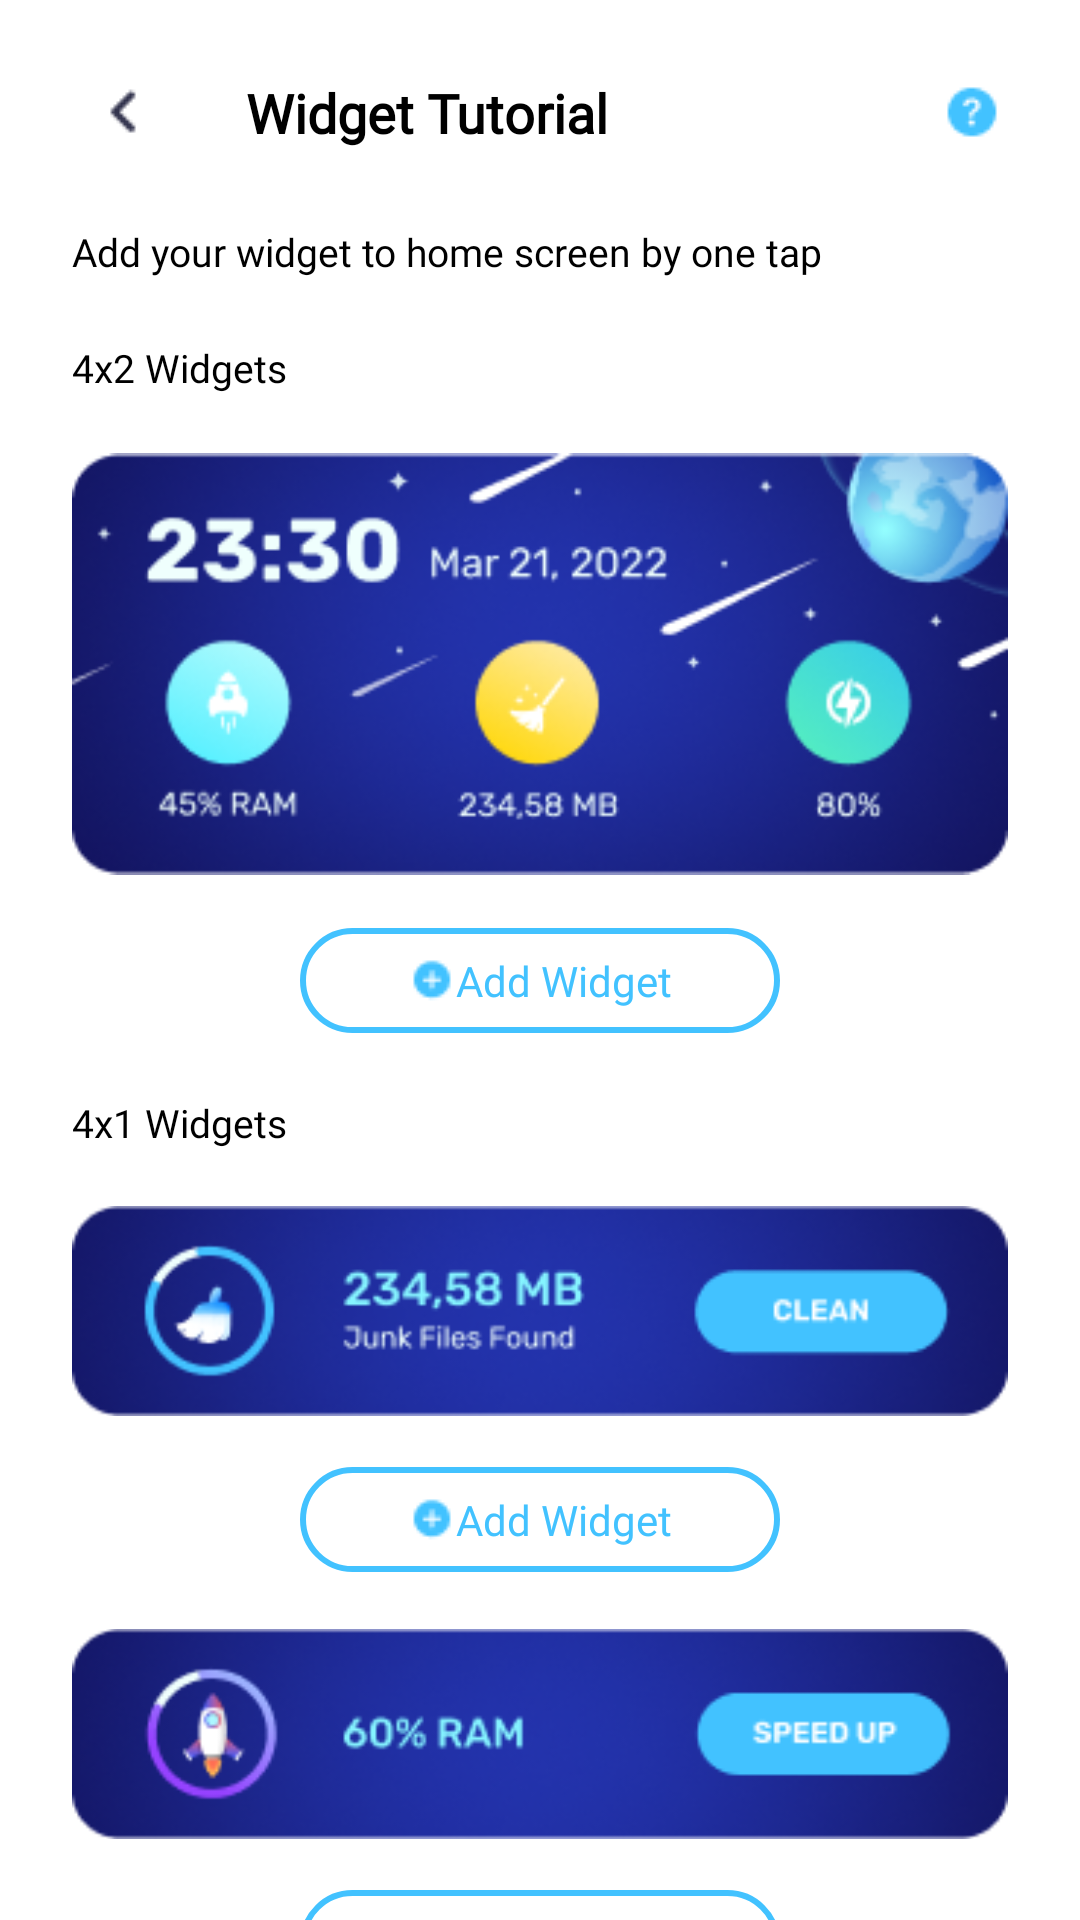

Reconstruct the res/layout file that produces this screen, plus the resources it refers to.
<!-- AndroidManifest.xml: application theme Theme.MyApplication -->
<!-- res/layout/view_widget_seting.xml -->
<?xml version="1.0" encoding="utf-8"?>
<RelativeLayout xmlns:android="http://schemas.android.com/apk/res/android"
    android:layout_width="match_parent"
    android:layout_height="match_parent">
    <LinearLayout
        android:layout_width="match_parent"
        android:layout_height="match_parent"
        android:background="@color/white"
        android:orientation="vertical">

        <LinearLayout
            android:layout_width="match_parent"
            android:layout_height="wrap_content"
            android:orientation="horizontal">

            <ImageView
                android:id="@+id/imv_back"
                android:layout_width="wrap_content"
                android:layout_height="wrap_content"
                android:paddingHorizontal="29dp"
                android:paddingVertical="25dp"
                android:src="@drawable/back_arrow_black" />

            <TextView
                style="@style/tv_rubik_18_600_black"
                android:layout_width="0dp"
                android:layout_height="wrap_content"
                android:layout_gravity="center"
                android:layout_weight="1"
                android:text="@string/Widget_Tutorial" />

            <ImageView
                android:id="@+id/imv_setting_help"
                android:layout_width="wrap_content"
                android:layout_height="wrap_content"
                android:layout_gravity="center"
                android:padding="24dp"
                android:src="@drawable/help_icon" />
        </LinearLayout>

        <androidx.core.widget.NestedScrollView
            android:layout_width="match_parent"
            android:layout_height="wrap_content">

            <LinearLayout
                android:layout_width="match_parent"
                android:layout_height="wrap_content"
                android:layout_marginHorizontal="24dp"
                android:orientation="vertical">

                <TextView
                    style="@style/tv_rubik_13_400_black"
                    android:layout_width="wrap_content"
                    android:layout_height="wrap_content"
                    android:text="@string/Add_widget_setting" />

                <TextView
                    style="@style/tv_rubik_13_500_black"
                    android:layout_width="wrap_content"
                    android:layout_height="wrap_content"
                    android:layout_marginTop="21dp"
                    android:text="@string/Widgets_4x2" />

                <ImageView
                    android:layout_width="wrap_content"
                    android:layout_height="wrap_content"
                    android:layout_gravity="center"
                    android:layout_marginTop="18dp"
                    android:src="@drawable/add_widget_4x2" />

                <LinearLayout
                    android:id="@+id/lnl_add_widget_4x2"
                    android:layout_width="match_parent"
                    android:layout_height="wrap_content"
                    android:layout_marginHorizontal="76dp"
                    android:layout_marginTop="16dp"
                    android:background="@drawable/bg_white_cn_blue_04_rd_20"
                    android:gravity="center"
                    android:orientation="horizontal"
                    android:paddingVertical="8dp">

                    <ImageView
                        android:layout_width="wrap_content"
                        android:layout_height="wrap_content"
                        android:src="@drawable/circle_add" />

                    <TextView
                        style="@style/tv_rubik_14_500_blue_4"
                        android:layout_width="wrap_content"
                        android:layout_height="wrap_content"
                        android:text="@string/add_widget" />

                </LinearLayout>

                <TextView
                    style="@style/tv_rubik_13_500_black"
                    android:layout_width="wrap_content"
                    android:layout_height="wrap_content"
                    android:layout_marginTop="21dp"
                    android:text="@string/Widgets_4x1" />

                <ImageView
                    android:layout_width="wrap_content"
                    android:layout_height="wrap_content"
                    android:layout_gravity="center"
                    android:layout_marginTop="18dp"
                    android:src="@drawable/add_widget_clean" />

                <LinearLayout
                    android:id="@+id/lnl_add_widget_4x1_clean"
                    android:layout_width="match_parent"
                    android:layout_height="wrap_content"
                    android:layout_marginHorizontal="76dp"
                    android:layout_marginTop="16dp"
                    android:background="@drawable/bg_white_cn_blue_04_rd_20"
                    android:gravity="center"
                    android:orientation="horizontal"
                    android:paddingVertical="8dp">

                    <ImageView
                        android:layout_width="wrap_content"
                        android:layout_height="wrap_content"
                        android:src="@drawable/circle_add" />

                    <TextView
                        style="@style/tv_rubik_14_500_blue_4"
                        android:layout_width="wrap_content"
                        android:layout_height="wrap_content"
                        android:text="@string/add_widget" />

                </LinearLayout>

                <ImageView
                    android:layout_width="wrap_content"
                    android:layout_height="wrap_content"
                    android:layout_gravity="center"
                    android:layout_marginTop="18dp"
                    android:src="@drawable/add_widget_speed_up" />

                <LinearLayout
                    android:id="@+id/lnl_add_widget_4x1_speed_up"
                    android:layout_width="match_parent"
                    android:layout_height="wrap_content"
                    android:layout_marginHorizontal="76dp"
                    android:layout_marginTop="16dp"
                    android:background="@drawable/bg_white_cn_blue_04_rd_20"
                    android:gravity="center"
                    android:orientation="horizontal"
                    android:paddingVertical="8dp">

                    <ImageView
                        android:layout_width="wrap_content"
                        android:layout_height="wrap_content"
                        android:src="@drawable/circle_add" />

                    <TextView
                        style="@style/tv_rubik_14_500_blue_4"
                        android:layout_width="wrap_content"
                        android:layout_height="wrap_content"
                        android:text="@string/add_widget" />

                </LinearLayout>

                <ImageView
                    android:layout_width="wrap_content"
                    android:layout_height="wrap_content"
                    android:layout_gravity="center"
                    android:layout_marginTop="18dp"
                    android:src="@drawable/add_widget_optimize" />

                <LinearLayout
                    android:id="@+id/lnl_add_widget_4x1_optimize"
                    android:layout_width="match_parent"
                    android:layout_height="wrap_content"
                    android:layout_marginHorizontal="76dp"
                    android:layout_marginTop="16dp"
                    android:background="@drawable/bg_white_cn_blue_04_rd_20"
                    android:gravity="center"
                    android:orientation="horizontal"
                    android:paddingVertical="8dp">

                    <ImageView
                        android:layout_width="wrap_content"
                        android:layout_height="wrap_content"
                        android:src="@drawable/circle_add" />

                    <TextView
                        style="@style/tv_rubik_14_500_blue_4"
                        android:layout_width="wrap_content"
                        android:layout_height="wrap_content"
                        android:text="@string/add_widget" />

                </LinearLayout>

                <ImageView
                    android:layout_width="wrap_content"
                    android:layout_height="wrap_content"
                    android:layout_gravity="center"
                    android:layout_marginTop="18dp"
                    android:src="@drawable/add_widget_cooler" />

                <LinearLayout
                    android:id="@+id/lnl_add_widget_4x1_cooler"
                    android:layout_width="match_parent"
                    android:layout_height="wrap_content"
                    android:layout_marginHorizontal="76dp"
                    android:layout_marginTop="16dp"
                    android:background="@drawable/bg_white_cn_blue_04_rd_20"
                    android:gravity="center"
                    android:orientation="horizontal"
                    android:paddingVertical="8dp">

                    <ImageView
                        android:layout_width="wrap_content"
                        android:layout_height="wrap_content"
                        android:src="@drawable/circle_add" />

                    <TextView
                        style="@style/tv_rubik_14_500_blue_4"
                        android:layout_width="wrap_content"
                        android:layout_height="wrap_content"
                        android:text="@string/add_widget" />
                </LinearLayout>

                <TextView
                    android:id="@+id/tv_how_to_add_widget"
                    style="@style/tv_rubik_12_400_black"
                    android:layout_width="match_parent"
                    android:layout_height="wrap_content"
                    android:layout_marginVertical="40dp"
                    android:gravity="center"
                    android:padding="24dp"
                    android:text="@string/how_to_add_widget" />

            </LinearLayout>
        </androidx.core.widget.NestedScrollView>
    </LinearLayout>
    <vn.ilightning.myapplication.view.WidgetSettingTutorial
        android:layout_width="match_parent"
        android:layout_height="match_parent"
        android:visibility="gone"
        android:id="@+id/ctv_widget_setting_tutorial_view"
        />
</RelativeLayout>
<!-- resources referenced by this layout -->
<resources>
  <color name="white">#FFFFFFFF</color>
  <!-- drawable add_widget_4x2: png bitmap (drawable, 47803 bytes) -->
  <!-- drawable add_widget_clean: png bitmap (drawable, 20599 bytes) -->
  <!-- drawable add_widget_cooler: png bitmap (drawable, 20518 bytes) -->
  <!-- drawable add_widget_optimize: png bitmap (drawable, 19849 bytes) -->
  <!-- drawable add_widget_speed_up: png bitmap (drawable, 19890 bytes) -->
  <!-- drawable back_arrow_black: png bitmap (drawable, 326 bytes) -->
  <!-- drawable bg_white_cn_blue_04_rd_20 (drawable) -->
  <?xml version="1.0" encoding="utf-8"?>
  <shape xmlns:android="http://schemas.android.com/apk/res/android">
  <solid android:color="@color/white"/>
      <corners android:radius="20dp"/>
      <stroke android:color="@color/blue_04"
          android:width="2dp"/>
  </shape>
  <!-- drawable circle_add: png bitmap (drawable, 372 bytes) -->
  <!-- drawable help_icon: png bitmap (drawable, 473 bytes) -->
  <string name="Add_widget_setting">Add your widget to home screen by one tap</string>
  <string name="Widget_Tutorial">Widget Tutorial</string>
  <string name="Widgets_4x1">4x1 Widgets</string>
  <string name="Widgets_4x2">4x2 Widgets</string>
  <string name="add_widget">Add Widget</string>
  <string name="how_to_add_widget">How to add widget? Click here to the tutorial.</string>
  <style name="tv_rubik_12_400_black">
          <item name="android:textSize">12dp</item>
          <item name="android:fontFamily">@font/rubik_regular</item>
          <item name="android:textColor">@color/black</item>
          <item name="android:textFontWeight" tools:ignore="NewApi">400</item>
      </style>
  <style name="tv_rubik_13_400_black">
          <item name="android:textSize">13dp</item>
          <item name="android:fontFamily">@font/rubik_medium</item>
          <item name="android:textColor">@color/black</item>
          <item name="android:textStyle">bold</item>
          <item name="android:textFontWeight" tools:ignore="NewApi">400</item>
      </style>
  <style name="tv_rubik_13_500_black">
          <item name="android:textSize">13dp</item>
          <item name="android:fontFamily">@font/rubik_bold</item>
          <item name="android:textColor">@color/black</item>
          <item name="android:textStyle">bold</item>
          <item name="android:textFontWeight" tools:ignore="NewApi">500</item>
      </style>
  <style name="tv_rubik_14_500_blue_4">
          <item name="android:textSize">14dp</item>
          <item name="android:fontFamily">@font/rubik_bold</item>
          <item name="android:textColor">@color/blue_04</item>x
          <item name="android:textStyle">bold</item>
          <item name="android:textFontWeight" tools:ignore="NewApi">500</item>
      </style>
  <style name="tv_rubik_18_600_black">
          <item name="android:textSize">18dp</item>
          <item name="android:fontFamily">@font/rubik_bold</item>
          <item name="android:textColor">@color/black</item>
          <item name="android:textStyle">bold</item>
          <item name="android:textFontWeight" tools:ignore="NewApi">600</item>
      </style>
  <style name="Theme.MyApplication" parent="Theme.MaterialComponents.DayNight.NoActionBar">
          
          <item name="colorPrimary">@color/purple_500</item>
          <item name="colorPrimaryVariant">@color/purple_700</item>
          <item name="colorOnPrimary">@color/white</item>
          
          <item name="colorSecondary">@color/teal_200</item>
          <item name="colorSecondaryVariant">@color/teal_700</item>
          <item name="colorOnSecondary">@color/black</item>
          
          <item name="android:statusBarColor" tools:targetApi="l">?attr/colorPrimaryVariant</item>
          
      </style>
  <color name="blue_04">#42C2FF</color>
  <color name="black">#FF000000</color>
  <color name="purple_500">#FF6200EE</color>
  <color name="purple_700">#FF3700B3</color>
  <color name="teal_200">#FF03DAC5</color>
  <color name="teal_700">#FF018786</color>
</resources>
